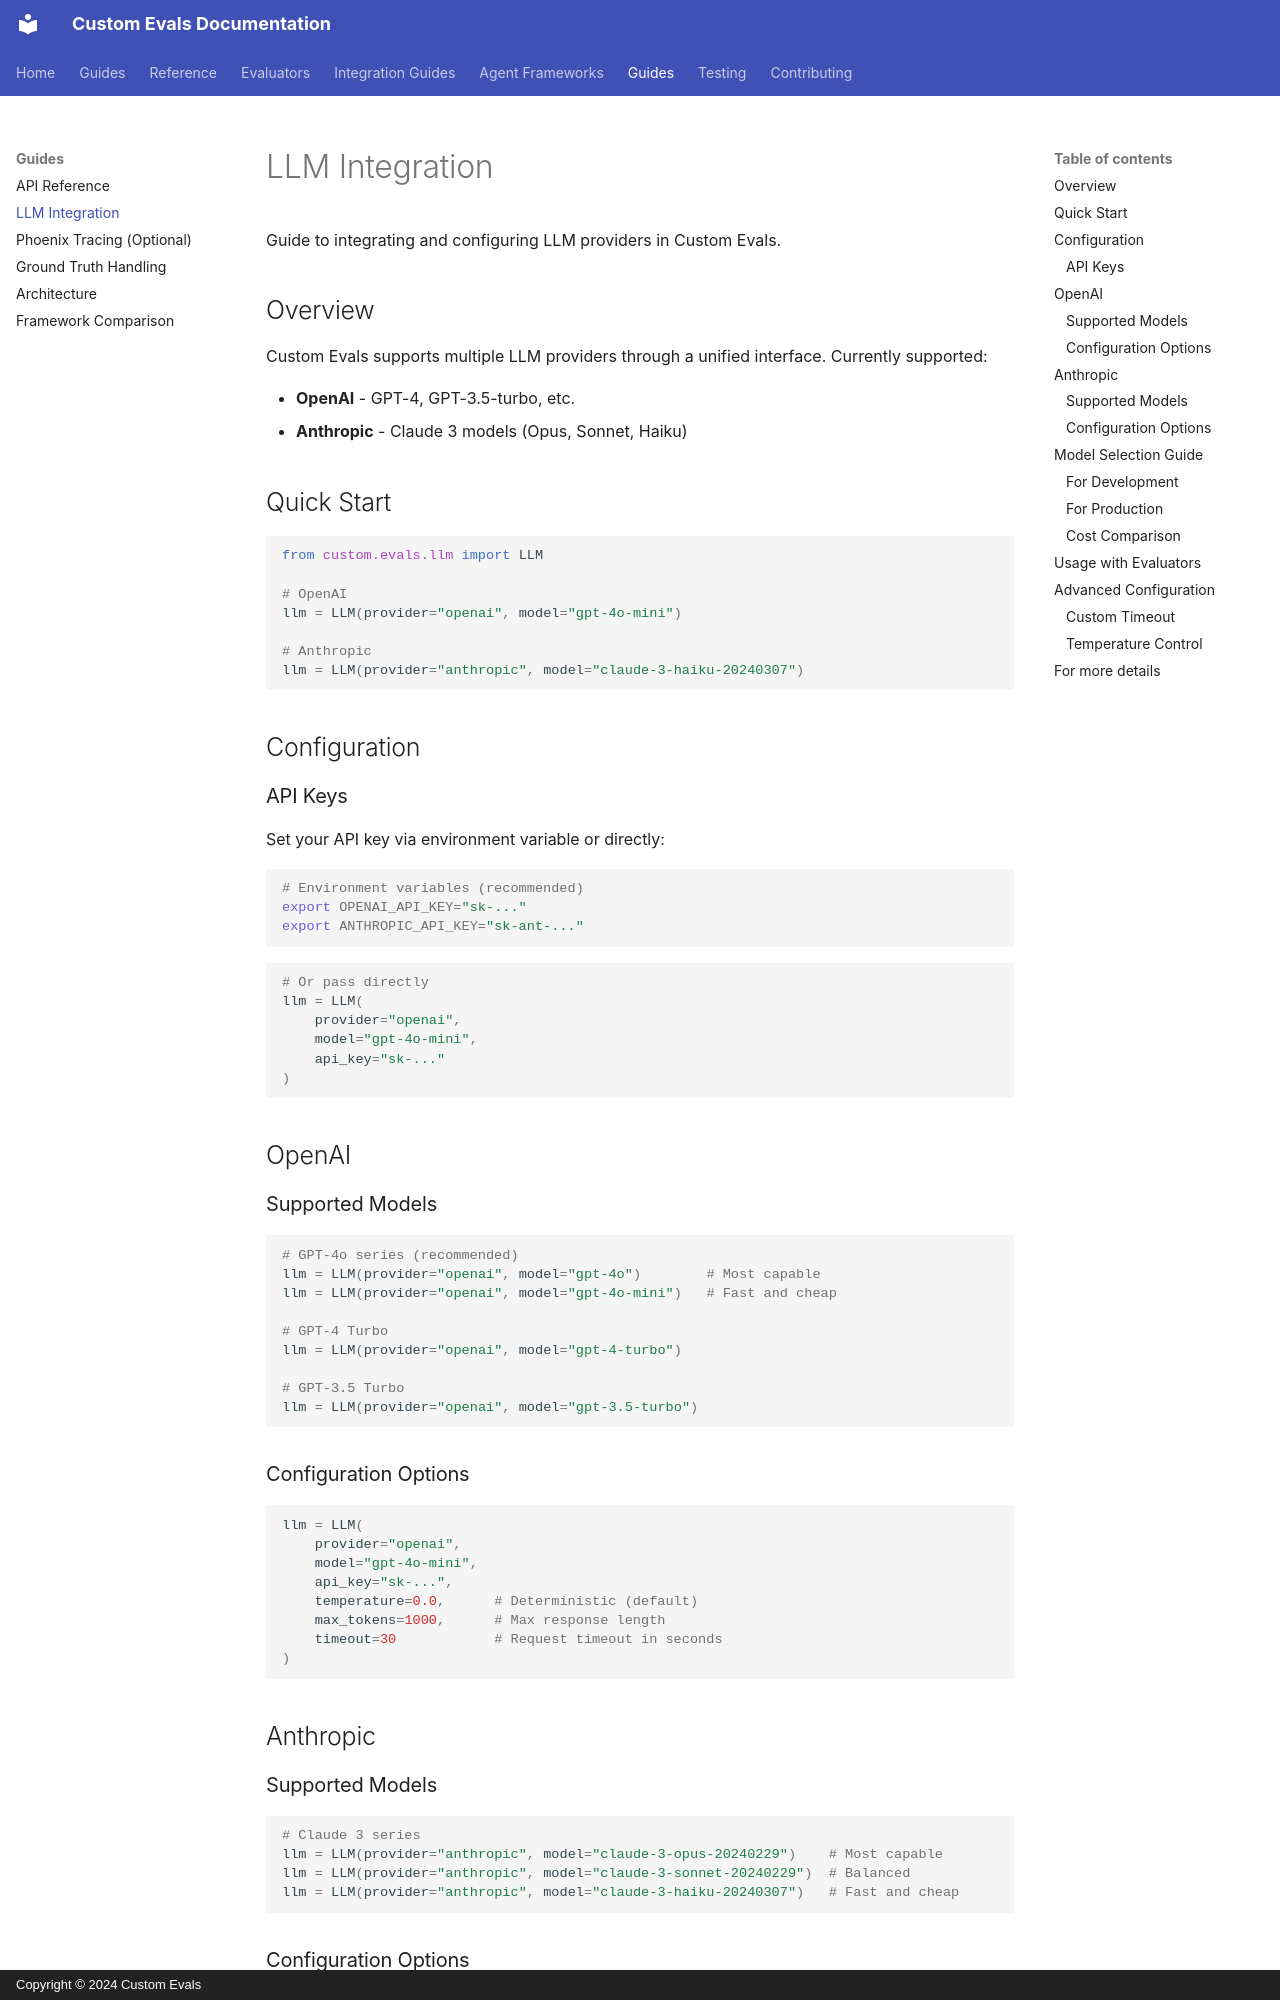

repository: anjijava16/cust-evals · page: llm-integration/index.html · generator: mkdocs · copyright: Copyright © 2024 Custom Evals

# LLM Integration

Guide to integrating and configuring LLM providers in Custom Evals.

## Overview

Custom Evals supports multiple LLM providers through a unified interface. Currently supported:

- **OpenAI** - GPT-4, GPT-3.5-turbo, etc.
- **Anthropic** - Claude 3 models (Opus, Sonnet, Haiku)

## Quick Start

```python
from custom.evals.llm import LLM

# OpenAI
llm = LLM(provider="openai", model="gpt-4o-mini")

# Anthropic
llm = LLM(provider="anthropic", model="claude-3-haiku-20240307")
```

## Configuration

### API Keys

Set your API key via environment variable or directly:

```bash
# Environment variables (recommended)
export OPENAI_API_KEY="sk-..."
export ANTHROPIC_API_KEY="sk-ant-..."
```

```python
# Or pass directly
llm = LLM(
    provider="openai",
    model="gpt-4o-mini",
    api_key="sk-..."
)
```

## OpenAI

### Supported Models

```python
# GPT-4o series (recommended)
llm = LLM(provider="openai", model="gpt-4o")        # Most capable
llm = LLM(provider="openai", model="gpt-4o-mini")   # Fast and cheap

# GPT-4 Turbo
llm = LLM(provider="openai", model="gpt-4-turbo")

# GPT-3.5 Turbo
llm = LLM(provider="openai", model="gpt-3.5-turbo")
```

### Configuration Options

```python
llm = LLM(
    provider="openai",
    model="gpt-4o-mini",
    api_key="sk-...",
    temperature=0.0,      # Deterministic (default)
    max_tokens=1000,      # Max response length
    timeout=30            # Request timeout in seconds
)
```

## Anthropic

### Supported Models

```python
# Claude 3 series
llm = LLM(provider="anthropic", model="claude-3-opus-20240229")    # Most capable
llm = LLM(provider="anthropic", model="claude-3-sonnet-20240229")  # Balanced
llm = LLM(provider="anthropic", model="claude-3-haiku-20240307")   # Fast and cheap
```
